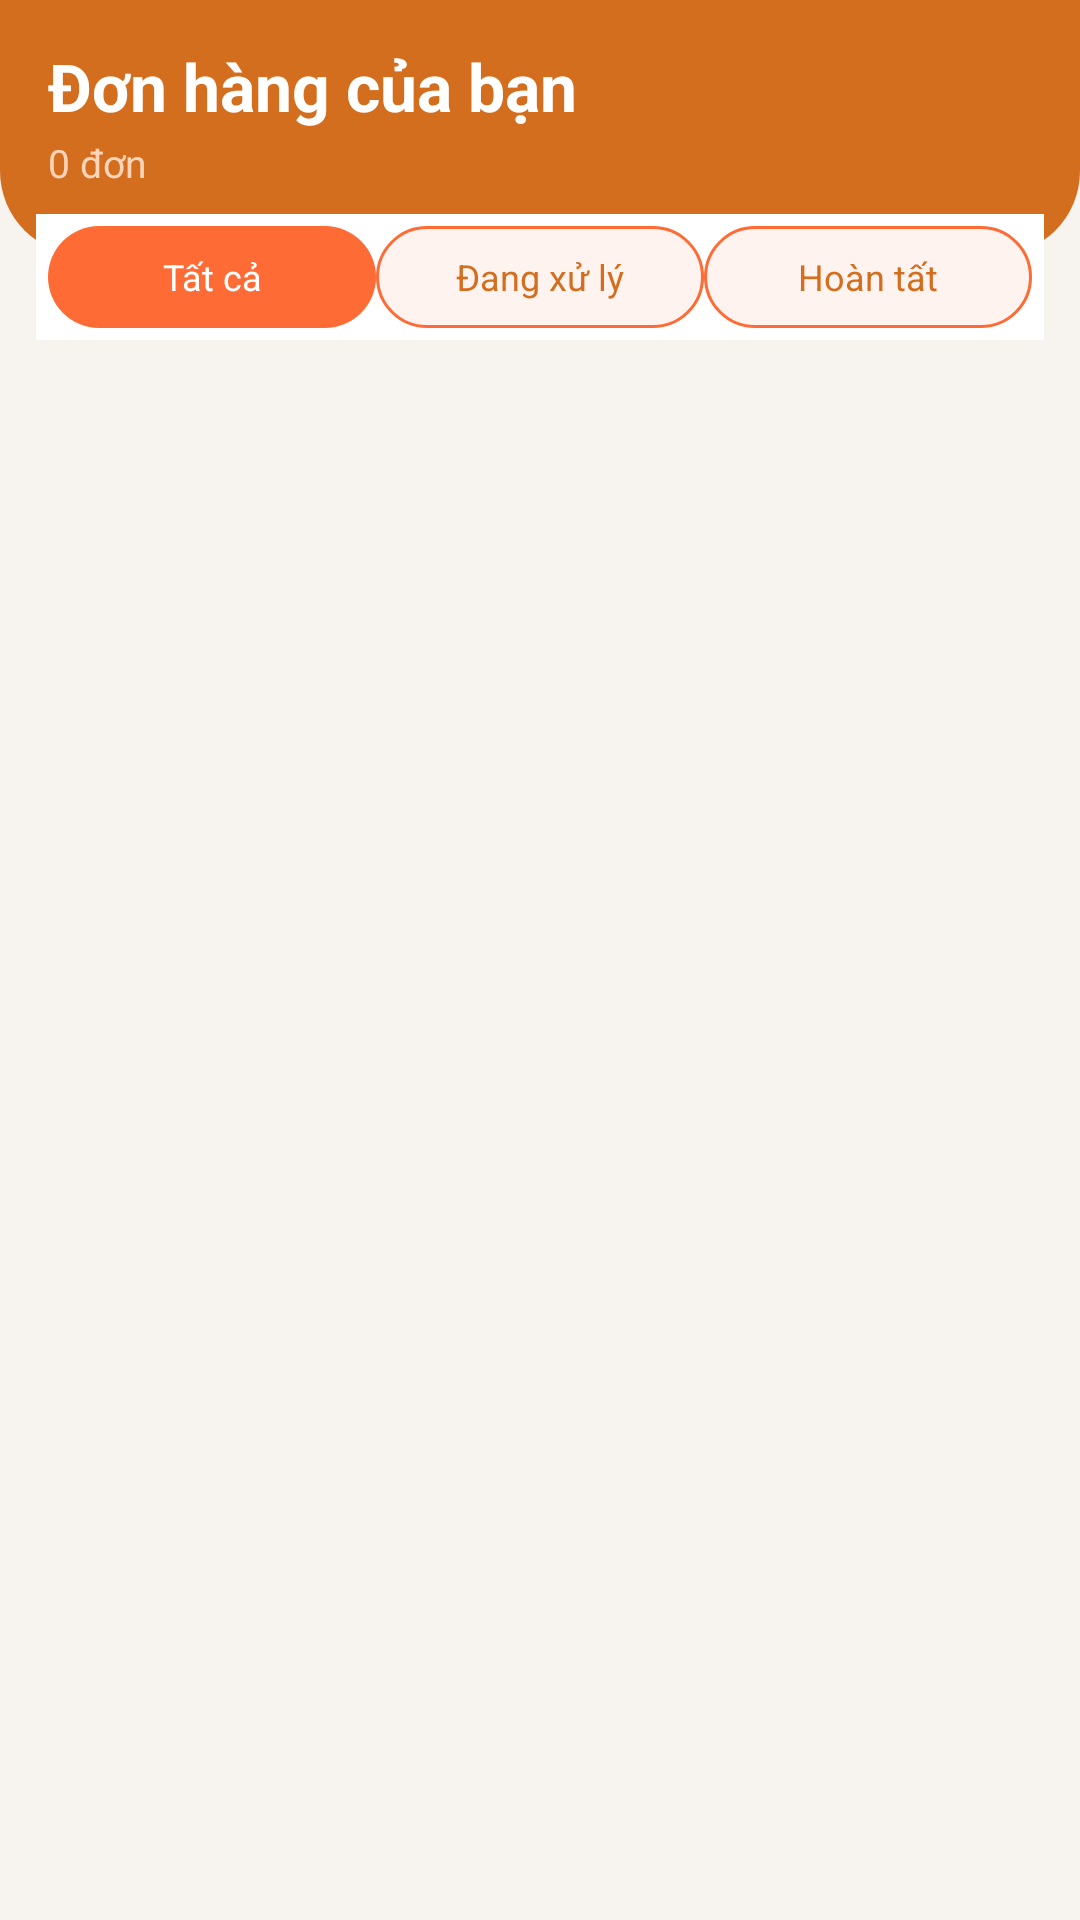

The Android layout XML behind this screen, and the referenced resources:
<!-- AndroidManifest.xml: application theme Theme.FoodNow -->
<!-- res/layout/fragment_orders.xml -->
<?xml version="1.0" encoding="utf-8"?>
<LinearLayout xmlns:android="http://schemas.android.com/apk/res/android"
    android:layout_width="match_parent"
    android:layout_height="match_parent"
    android:background="@color/home_background"
    android:orientation="vertical">

    <LinearLayout
        android:layout_width="match_parent"
        android:layout_height="wrap_content"
        android:background="@drawable/bg_home_header"
        android:orientation="vertical"
        android:paddingStart="16dp"
        android:paddingTop="14dp"
        android:paddingEnd="16dp"
        android:paddingBottom="22dp">

        <TextView
            android:layout_width="wrap_content"
            android:layout_height="wrap_content"
            android:text="Đơn hàng của bạn"
            android:textColor="@color/white"
            android:textSize="22sp"
            android:textStyle="bold" />

        <TextView
            android:id="@+id/tv_customer_order_count"
            android:layout_width="wrap_content"
            android:layout_height="wrap_content"
            android:layout_marginTop="2dp"
            android:text="0 đơn"
            android:textColor="#FFD4B8"
            android:textSize="13sp" />
    </LinearLayout>

    <LinearLayout
        android:layout_width="match_parent"
        android:layout_height="wrap_content"
        android:layout_marginStart="12dp"
        android:layout_marginTop="-14dp"
        android:layout_marginEnd="12dp"
        android:background="@color/white"
        android:orientation="horizontal"
        android:padding="4dp">

        <TextView
            android:id="@+id/tab_customer_all"
            android:layout_width="0dp"
            android:layout_height="34dp"
            android:layout_weight="1"
            android:background="@drawable/bg_tab_selected"
            android:gravity="center"
            android:text="Tất cả"
            android:textColor="@color/white"
            android:textSize="12sp" />

        <TextView
            android:id="@+id/tab_customer_active"
            android:layout_width="0dp"
            android:layout_height="34dp"
            android:layout_weight="1"
            android:background="@drawable/bg_tab_unselected"
            android:gravity="center"
            android:text="Đang xử lý"
            android:textColor="@color/home_primary_orange"
            android:textSize="12sp" />

        <TextView
            android:id="@+id/tab_customer_done"
            android:layout_width="0dp"
            android:layout_height="34dp"
            android:layout_weight="1"
            android:background="@drawable/bg_tab_unselected"
            android:gravity="center"
            android:text="Hoàn tất"
            android:textColor="@color/home_primary_orange"
            android:textSize="12sp" />
    </LinearLayout>

    <androidx.recyclerview.widget.RecyclerView
        android:id="@+id/rv_customer_orders"
        android:layout_width="match_parent"
        android:layout_height="0dp"
        android:layout_weight="1"
        android:clipToPadding="false"
        android:padding="12dp" />

    <LinearLayout
        android:id="@+id/layout_customer_orders_empty"
        android:layout_width="match_parent"
        android:layout_height="0dp"
        android:layout_weight="1"
        android:gravity="center"
        android:orientation="vertical"
        android:visibility="gone">

        <TextView
            android:layout_width="wrap_content"
            android:layout_height="wrap_content"
            android:text="📦"
            android:textSize="44sp" />

        <TextView
            android:layout_width="wrap_content"
            android:layout_height="wrap_content"
            android:layout_marginTop="10dp"
            android:text="Bạn chưa có đơn hàng nào"
            android:textColor="@color/home_text_secondary"
            android:textSize="16sp" />
    </LinearLayout>

</LinearLayout>
<!-- resources referenced by this layout -->
<resources>
  <color name="home_background">#F7F3EF</color>
  <color name="home_primary_orange">@color/app_accent_primary</color>
  <color name="home_text_secondary">@color/app_text_secondary</color>
  <color name="white">#FFFFFFFF</color>
  <!-- drawable bg_home_header (drawable) -->
  <?xml version="1.0" encoding="utf-8"?>
  <shape xmlns:android="http://schemas.android.com/apk/res/android" android:shape="rectangle">
      <solid android:color="@color/app_accent_primary" />
      <corners android:bottomLeftRadius="28dp" android:bottomRightRadius="28dp" />
  </shape>
  <!-- drawable bg_tab_selected (drawable) -->
  <?xml version="1.0" encoding="utf-8"?>
  <shape xmlns:android="http://schemas.android.com/apk/res/android"
      android:shape="rectangle">
      <corners android:radius="20dp" />
      <solid android:color="#FF6B35" />
  </shape>
  <!-- drawable bg_tab_unselected (drawable) -->
  <?xml version="1.0" encoding="utf-8"?>
  <shape xmlns:android="http://schemas.android.com/apk/res/android"
      android:shape="rectangle">
      <corners android:radius="20dp" />
      <solid android:color="#FFF3EF" />
      <stroke android:width="1dp" android:color="#FF6B35" />
  </shape>
  <style name="Theme.FoodNow" parent="Base.Theme.FoodNow" />
  <color name="app_accent_primary">#D46E1F</color>
  <color name="app_text_secondary">#897A6D</color>
  <style name="Base.Theme.FoodNow" parent="Theme.Material3.Light.NoActionBar">
          
          <item name="colorPrimary">#FF6B35</item>
          <item name="colorOnPrimary">#FFFFFF</item>
          <item name="colorPrimaryContainer">#FFF3E0</item>
          <item name="colorOnPrimaryContainer">#BF360C</item>
          <item name="colorSecondary">#FF6B35</item>
          <item name="colorOnSecondary">#FFFFFF</item>
          
          <item name="colorSecondaryContainer">#FFF3E0</item>
          <item name="colorOnSecondaryContainer">#BF360C</item>
          <item name="colorTertiary">#FF9800</item>
          <item name="colorOnTertiary">#FFFFFF</item>
          <item name="colorTertiaryContainer">#FFF8E1</item>
          
          <item name="colorControlActivated">#FF6B35</item>
          <item name="colorAccent">#FF6B35</item>
          <item name="android:colorAccent">#FF6B35</item>
          
          <item name="android:statusBarColor">#FF6B35</item>
          <item name="android:windowDrawsSystemBarBackgrounds">true</item>
          <item name="android:windowLightStatusBar" tools:targetApi="m">false</item>
      </style>
</resources>
